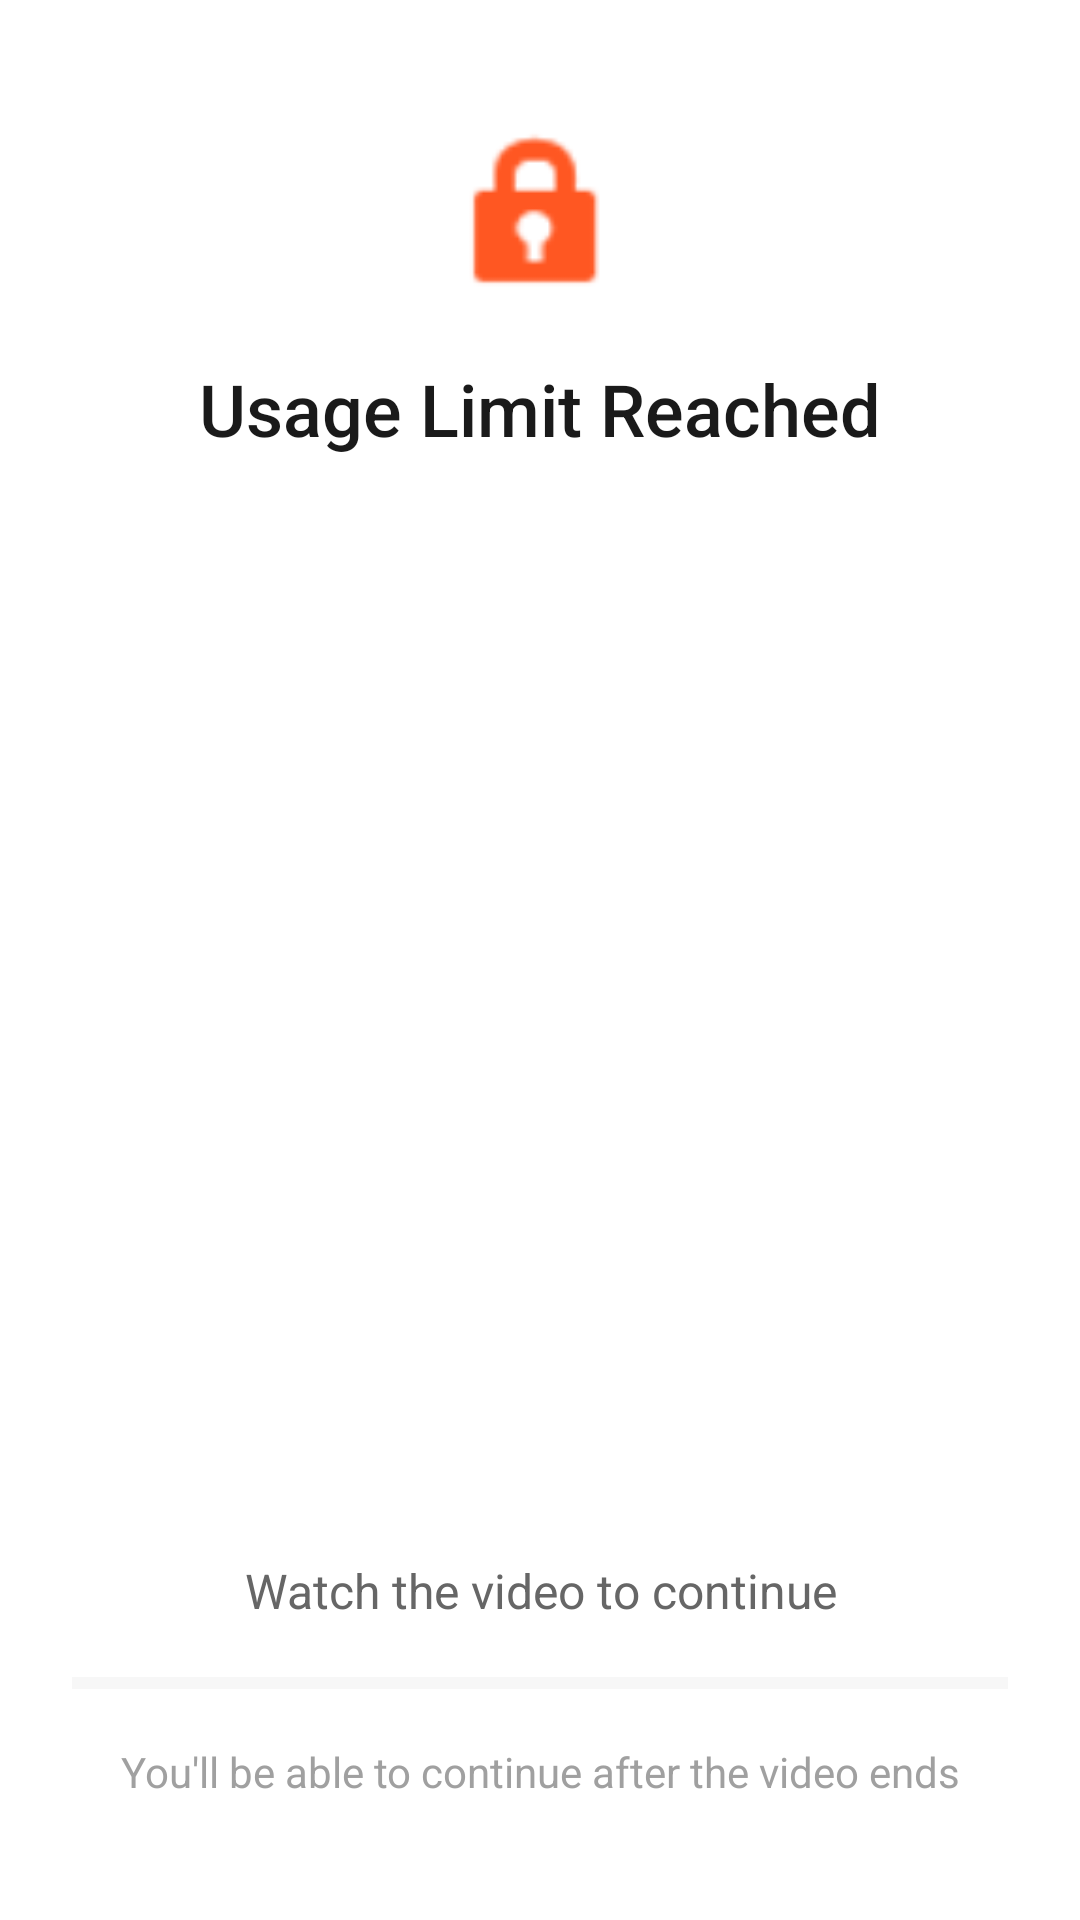

Layout XML and referenced resources for this Android screen:
<!-- AndroidManifest.xml: application theme AppTheme -->
<!-- res/layout/usage_limit_lock_screen.xml -->
<?xml version="1.0" encoding="utf-8"?>
<FrameLayout xmlns:android="http://schemas.android.com/apk/res/android"
    android:layout_width="match_parent"
    android:layout_height="match_parent"
    android:background="#FFFFFF">

    <LinearLayout
        android:layout_width="match_parent"
        android:layout_height="match_parent"
        android:orientation="vertical"
        android:gravity="center">

        
        <LinearLayout
            android:layout_width="match_parent"
            android:layout_height="wrap_content"
            android:orientation="vertical"
            android:gravity="center"
            android:paddingLeft="24dp"
            android:paddingRight="24dp"
            android:paddingTop="40dp"
            android:paddingBottom="24dp">

            <ImageView
                android:id="@+id/lockIcon"
                android:layout_width="64dp"
                android:layout_height="64dp"
                android:src="@android:drawable/ic_lock_idle_lock"
                android:tint="#FF5722"
                android:layout_marginBottom="16dp" />

            <TextView
                android:id="@+id/usageVideoTitle"
                android:layout_width="wrap_content"
                android:layout_height="wrap_content"
                android:text="Usage Limit Reached"
                android:textColor="#1A1A1A"
                android:textSize="24sp"
                android:fontFamily="sans-serif-medium"
                android:textAlignment="center"
                android:gravity="center" />

        </LinearLayout>

        
        <FrameLayout
            android:id="@+id/videoContainer"
            android:layout_width="match_parent"
            android:layout_height="wrap_content"
            android:layout_marginLeft="16dp"
            android:layout_marginRight="16dp"
            android:layout_marginTop="16dp"
            android:background="#000000"
            android:visibility="visible" />

        
        <View
            android:layout_width="match_parent"
            android:layout_height="0dp"
            android:layout_weight="1" />

        
        <LinearLayout
            android:layout_width="match_parent"
            android:layout_height="wrap_content"
            android:orientation="vertical"
            android:gravity="center"
            android:paddingLeft="24dp"
            android:paddingRight="24dp"
            android:paddingBottom="40dp">

            <TextView
                android:layout_width="wrap_content"
                android:layout_height="wrap_content"
                android:text="Watch the video to continue"
                android:textColor="#666666"
                android:textSize="16sp"
                android:layout_marginBottom="16dp"
                android:textAlignment="center" />

            <ProgressBar
                android:id="@+id/videoProgress"
                style="?android:attr/progressBarStyleHorizontal"
                android:layout_width="match_parent"
                android:layout_height="8dp"
                android:progressTint="#FF5722"
                android:progressBackgroundTint="#E0E0E0"
                android:max="100"
                android:progress="0"
                android:layout_marginBottom="16dp" />

            <TextView
                android:layout_width="wrap_content"
                android:layout_height="wrap_content"
                android:text="You'll be able to continue after the video ends"
                android:textColor="#888888"
                android:textSize="14sp"
                android:textAlignment="center"
                android:alpha="0.8" />

        </LinearLayout>

    </LinearLayout>

</FrameLayout>
<!-- resources referenced by this layout -->
<resources>
  <style name="AppTheme" parent="Theme.AppCompat.DayNight.NoActionBar">
          
          <item name="android:editTextBackground">@drawable/rn_edit_text_material</item>
          <item name="android:forceDarkAllowed">false</item>
      </style>
</resources>
